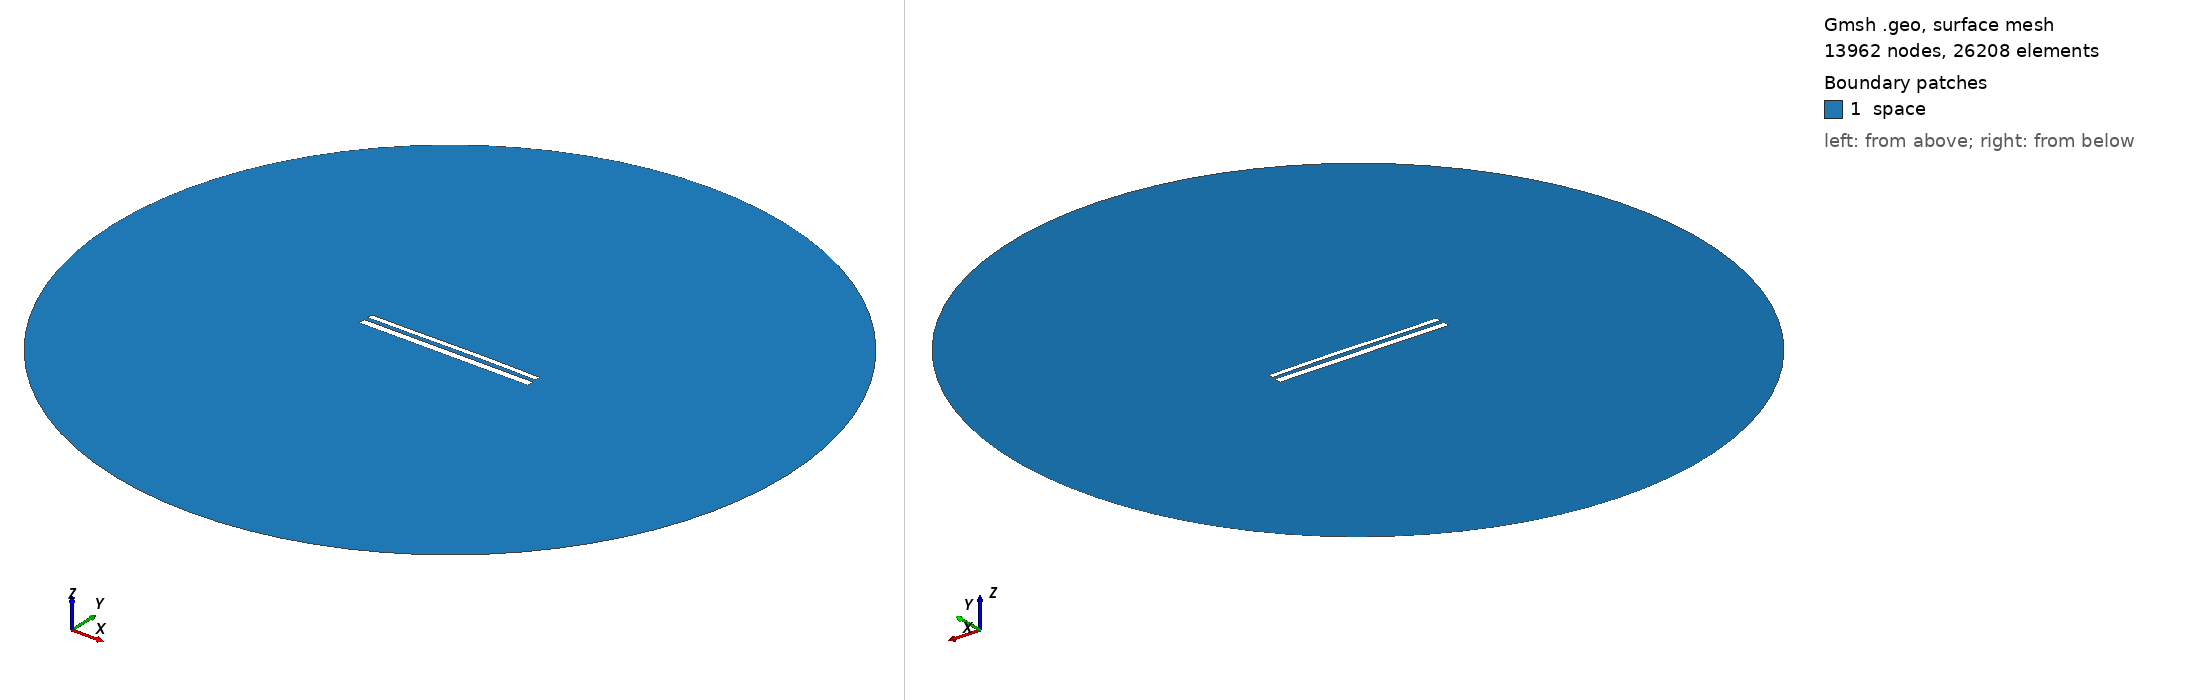

Gmsh geometry script, surface-meshed: 13962 nodes, 26208 surface elements. Boundary patches (legend numbers): 1 space. Left view from above one corner, right view from below the opposite corner. Legend entries are the model's physical surfaces. The drawing asked Gmsh for element sizes between 1% and 20% of the model's largest extent; the script's own settings can give other sizes.

=== 11733.geo (drawn) ===
//---------------------------------------
// Geometry kernel
//---------------------------------------

SetFactory("OpenCASCADE");



//---------------------------------------
// Parameters of the geometry
//---------------------------------------

// Overetch of the upper plate
overetch = 0.375;

// Distance between the plates
distance = 2.25;

// Discretization over the x axis (for the deformation)
nx = 50; 

// Length of the plate
L = 100 - overetch; 

// Number of modes
n = 4; 

// 1st mode coefficient
coeff(1) = 0.07499999999999998;
beta(1) = 0.596864 * 3.1415926535 / L;

// 2nd mode coefficient
coeff(2) = 0.15;
beta(2) = 1.49418 * 3.1415926535 / L;

// 3rd mode coefficient
coeff(3) = -0.075;
beta(3) = 2.50025 * 3.1415926535 / L;

// 4th mode coefficient
coeff(4) = 0.0;
beta(4) = 3.49999 * 3.1415926535 / L;



//---------------------------------------
// Upper plate (deformed rectangle)
//---------------------------------------

// Coordiantes of the upper plate
xmin = -50;
xmax = 50 - overetch;

// Height of the upper plate
yheight = 4 - 2 * overetch;

// Indexes of the points
UpperID[] = {};
LowerID[] = {};
LeftID[] = {};
RightID[] = {};

// Point index
p = 1;

// Horizontal edges
For i In {1:nx}
    x = xmin + (i-1)*(xmax - xmin)/(nx-1);

    y_bottom = distance / 2 + overetch;
    For j In {1:n}
        C = (Cosh(beta(j)*L) + Cos(beta(j)*L)) / (Sinh(beta(j)*L) + Sin(beta(j)*L));
        y_bottom  = y_bottom + coeff(j) * (Cosh(beta(j)*(x+50)) - Cos(beta(j)*(x+50)) - C * (Sinh(beta(j)*(x+50)) - Sin(beta(j)*(x+50))));
    EndFor

    y_top = y_bottom + yheight;

    Point(p) = {x, y_top, 0, 1.0};
    UpperID[i] = p;
    p = p + 1;

    Point(p) = {x, y_bottom, 0, 1.0};
    LowerID[i] = p;
    p = p + 1;
EndFor

// Create point lists
UpperPts[] = {}; LowerPts[] = {};
For i In {1:nx}
  UpperPts[] += {UpperID[i]};
  LowerPts[] += {LowerID[i]};
EndFor

// Build splines
Spline(1) = {UpperPts[]};
Spline(2) = {LowerPts[]};
Line(3) = {LowerPts[nx-1], UpperPts[nx-1]};
Line(4) = {LowerPts[0], UpperPts[0]};

// Build the plane surface
Curve Loop(1) = {2, 3, -1, -4};
Plane Surface(1) = {1};



//---------------------------------------
// Lower plate (rectangle)
//---------------------------------------

// Vertices
Point(1001) = {-50, -1, 0, 1.0};
Point(1002) = { 50, -1, 0, 1.0};
Point(1003) = { 50,  -5, 0, 1.0};
Point(1004) = {-50,  -5, 0, 1.0};

// Edges
Line(5) = {1001, 1002};
Line(6) = {1002, 1003};
Line(7) = {1003, 1004};
Line(8) = {1004, 1001};

// Plane surface
Line Loop(2) = {5, 6, 7, 8};
Plane Surface(2) = {2}; 



//---------------------------------------
// Outer (fictious) boundary
//---------------------------------------

// Points
Point(1005) = {0, 0, 0};       // Center
Point(1006) = {200, 0, 0};     // Start point
Point(1007) = {0, 200, 0};     // 90 degrees
Point(1008) = {-200, 0, 0};    // 180 degrees
Point(1009) = {0, -200, 0};    // 270 degrees

// Circle arcs (each needs start, center, end)
Circle(9) = {1006, 1005, 1007};
Circle(10) = {1007, 1005, 1008};
Circle(11) = {1008, 1005, 1009};
Circle(12) = {1009, 1005, 1006};

// Plane surface for the entire domain
Curve Loop(3) = {9, 10, 11, 12};
Surface(3) = {3};

// Subtract the plates from the whole domain to obtain the actual domain where we want to solve the equations
BooleanDifference{ Surface{3}; Delete; }{ Surface{1}; Surface{2}; Delete; }




//---------------------------------------
// Transfinite Lines/Curves
//---------------------------------------

// Set the number of points on the boundaries
r = 7;

// Plates
Transfinite Curve {1, 2} = 50*r Using Progression 1;
Transfinite Curve {3, 4} = 2*r Using Progression 1;
Transfinite Line {5, 7} = 50*r Using Progression 1;
Transfinite Line {6, 8} = 2*r Using Progression 1;

// Outer boundary
Transfinite Line {9, 10, 11, 12} = 20 Using Progression 1;



//---------------------------------------
// Physical groups
//---------------------------------------                

// Physical curves (boundaries)
Physical Line("force_segment", 10) = {2};
Physical Line("upper_plate", 11) = {1, 3, 4};
Physical Line("lower_plate", 12) = {5, 6, 7, 8};
Physical Line("boundary", 20) = {9, 10, 11, 12};

// Physical Surfaces
Physical Surface("space", 30) = {3};



//---------------------------------------
// 6. Generate the Mesh
//---------------------------------------

// 2D mesh generation
Mesh 2;
